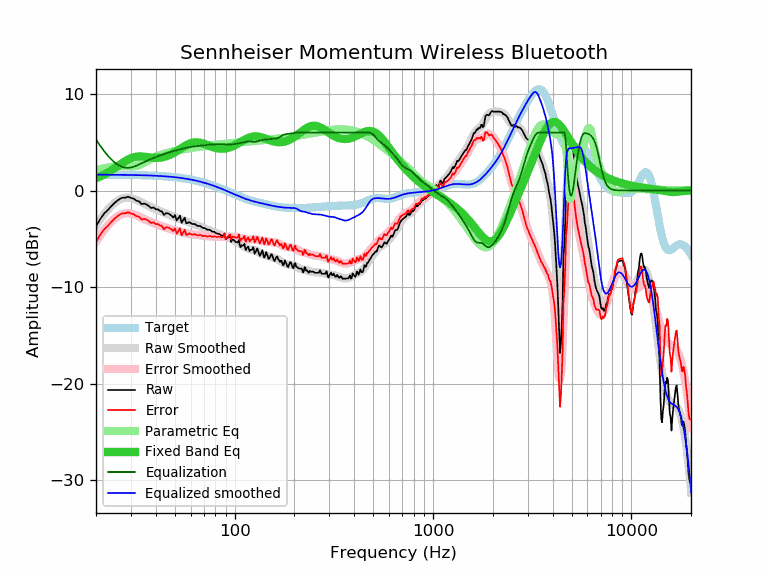

Values plotted in this chart, from the file beside it:
frequency, raw, error, smoothed, error_smoothed, equalization, parametric_eq, equalized_raw, equalized_smoothed, target
20, -3.68, -5.32, -3.65, -5.29, 5.29, 1.26, 1.60, 1.64, 1.64
21, -2.96, -4.60, -3.00, -4.64, 4.64, 1.45, 1.68, 1.64, 1.64
22, -2.37, -4.01, -2.43, -4.07, 4.07, 1.65, 1.70, 1.64, 1.64
23, -2.00, -3.64, -1.95, -3.58, 3.58, 1.87, 1.58, 1.63, 1.63
24, -1.57, -3.20, -1.55, -3.18, 3.18, 2.11, 1.61, 1.63, 1.63
25, -1.22, -2.85, -1.23, -2.85, 2.85, 2.35, 1.63, 1.63, 1.63
26, -0.95, -2.58, -0.99, -2.61, 2.61, 2.59, 1.66, 1.62, 1.62
27, -0.75, -2.37, -0.83, -2.45, 2.45, 2.82, 1.70, 1.62, 1.62
28, -0.74, -2.36, -0.75, -2.37, 2.37, 3.03, 1.62, 1.62, 1.62
29, -0.64, -2.25, -0.73, -2.35, 2.35, 3.20, 1.71, 1.61, 1.61
30, -0.76, -2.37, -0.78, -2.38, 2.38, 3.34, 1.62, 1.61, 1.61
31, -0.85, -2.45, -0.86, -2.46, 2.46, 3.44, 1.61, 1.60, 1.60
32, -1.05, -2.65, -0.97, -2.57, 2.57, 3.50, 1.52, 1.60, 1.60
33, -1.12, -2.71, -1.10, -2.69, 2.69, 3.52, 1.57, 1.59, 1.59
34, -1.41, -3.00, -1.24, -2.82, 2.82, 3.52, 1.41, 1.58, 1.58
35, -1.35, -2.93, -1.37, -2.95, 2.95, 3.50, 1.59, 1.58, 1.58
36, -1.45, -3.02, -1.50, -3.06, 3.06, 3.47, 1.61, 1.57, 1.57
37, -1.62, -3.18, -1.61, -3.17, 3.17, 3.43, 1.55, 1.56, 1.56
38, -1.81, -3.36, -1.72, -3.27, 3.27, 3.41, 1.46, 1.55, 1.55
39, -1.75, -3.29, -1.83, -3.37, 3.37, 3.39, 1.62, 1.54, 1.54
40, -1.94, -3.47, -1.93, -3.46, 3.46, 3.38, 1.51, 1.53, 1.53
41, -1.95, -3.47, -2.02, -3.54, 3.54, 3.38, 1.59, 1.52, 1.52
42, -2.11, -3.62, -2.12, -3.62, 3.62, 3.40, 1.51, 1.51, 1.51
43, -2.16, -3.65, -2.21, -3.70, 3.70, 3.43, 1.54, 1.49, 1.49
44, -2.53, -4.01, -2.29, -3.77, 3.77, 3.47, 1.24, 1.48, 1.48
45, -2.35, -3.82, -2.37, -3.84, 3.84, 3.53, 1.49, 1.46, 1.46
46, -2.35, -3.80, -2.45, -3.90, 3.90, 3.60, 1.55, 1.45, 1.45
47, -2.46, -3.89, -2.53, -3.96, 3.96, 3.68, 1.50, 1.43, 1.43
48, -2.59, -4.01, -2.60, -4.02, 4.02, 3.77, 1.43, 1.42, 1.42
49, -2.79, -4.19, -2.67, -4.07, 4.07, 3.86, 1.28, 1.40, 1.40
50, -2.54, -3.92, -2.74, -4.12, 4.12, 3.97, 1.58, 1.38, 1.38
51, -3.10, -4.46, -2.81, -4.17, 4.17, 4.07, 1.07, 1.36, 1.36
52, -2.86, -4.20, -2.88, -4.22, 4.22, 4.18, 1.35, 1.34, 1.34
53, -2.60, -3.92, -2.94, -4.26, 4.26, 4.29, 1.66, 1.32, 1.32
54, -3.34, -4.64, -3.01, -4.30, 4.30, 4.40, 0.96, 1.29, 1.29
55, -3.06, -4.33, -3.07, -4.34, 4.34, 4.50, 1.28, 1.27, 1.27
56, -2.82, -4.07, -3.14, -4.38, 4.38, 4.60, 1.56, 1.25, 1.25
57, -3.37, -4.59, -3.20, -4.42, 4.42, 4.69, 1.05, 1.22, 1.22
58, -3.36, -4.56, -3.26, -4.45, 4.45, 4.77, 1.09, 1.19, 1.19
59, -3.26, -4.43, -3.32, -4.49, 4.49, 4.84, 1.22, 1.17, 1.17
60, -3.36, -4.50, -3.37, -4.51, 4.51, 4.90, 1.15, 1.14, 1.14
61, -3.46, -4.57, -3.42, -4.53, 4.53, 4.94, 1.07, 1.11, 1.11
62, -3.46, -4.54, -3.47, -4.55, 4.55, 4.97, 1.09, 1.08, 1.08
63, -3.47, -4.52, -3.52, -4.57, 4.57, 4.99, 1.10, 1.05, 1.05
64, -3.57, -4.59, -3.57, -4.59, 4.59, 4.99, 1.01, 1.02, 1.02
65, -3.66, -4.65, -3.62, -4.60, 4.60, 4.98, 0.94, 0.99, 0.99
66, -3.66, -4.62, -3.67, -4.62, 4.62, 4.97, 0.96, 0.95, 0.95
67, -3.66, -4.58, -3.72, -4.64, 4.64, 4.94, 0.97, 0.92, 0.92
68, -3.76, -4.65, -3.77, -4.65, 4.65, 4.91, 0.89, 0.88, 0.88
69, -3.86, -4.71, -3.82, -4.67, 4.67, 4.87, 0.81, 0.85, 0.85
70, -3.86, -4.68, -3.88, -4.69, 4.69, 4.83, 0.83, 0.81, 0.81
71, -3.92, -4.70, -3.93, -4.70, 4.70, 4.78, 0.78, 0.78, 0.78
72, -4.00, -4.74, -3.98, -4.72, 4.72, 4.74, 0.71, 0.74, 0.74
73, -4.06, -4.76, -4.02, -4.73, 4.73, 4.69, 0.66, 0.70, 0.70
74, -4.06, -4.73, -4.07, -4.74, 4.74, 4.64, 0.67, 0.66, 0.66
75, -4.06, -4.69, -4.12, -4.74, 4.74, 4.60, 0.68, 0.62, 0.62
76, -4.16, -4.75, -4.17, -4.75, 4.75, 4.55, 0.59, 0.59, 0.59
77, -4.24, -4.79, -4.21, -4.76, 4.76, 4.51, 0.52, 0.55, 0.55
78, -4.27, -4.78, -4.26, -4.77, 4.77, 4.48, 0.50, 0.51, 0.51
79, -4.27, -4.74, -4.31, -4.78, 4.78, 4.44, 0.50, 0.47, 0.47
... 553 more rows
